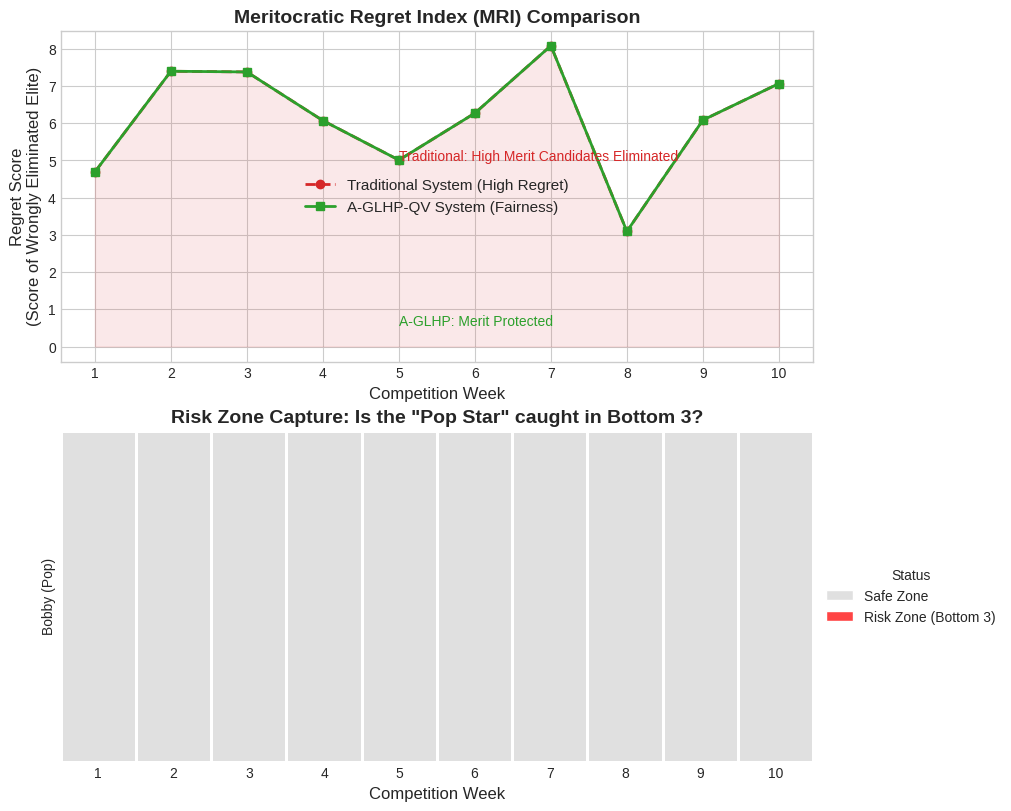

Reproduce this figure in Python.
import numpy as np
import pandas as pd
import matplotlib.pyplot as plt
import seaborn as sns

# 设置随机种子以保证结果可复现
np.random.seed(42)

# ==========================================
# 1. 数据生成：制造尖锐的“优绩主义危机”
# ==========================================
weeks = 10
# 调整参数：
# 1. Juan (技术大神) 粉丝极少 -> 传统赛制下容易被淘汰 (产生高MRI)
# 2. Bobby (流量明星) 技术更差 -> 新赛制下容易掉入Bottom 3
contestants_data = {
    'Name': ['Juan (Merit)', 'Bobby (Pop)', 'Milo (Talent)', 'Evanna (Pro)', 'Joe (Avg)', 'Mary (Old)'],
    'Age': [39, 38, 17, 27, 32, 60],
    'Base_Skill': [9.8, 4.0, 9.0, 8.5, 6.5, 6.0], # Bobby技术分降至4.0
    'Fan_Base_Size': [200, 15000, 1500, 2000, 1200, 800], # Juan粉丝降至200，Bobby升至15000
}
df_c = pd.DataFrame(contestants_data)

results = []
for w in range(1, weeks + 1):
    for i, row in df_c.iterrows():
        # 1. 裁判分 (S_judge): 0-30分
        skill_noise = np.random.normal(0, 1.0)
        # 老将后期疲劳明显
        fatigue = 0 if row['Age'] < 40 else (w * 0.2) 
        score = min(30, max(10, (row['Base_Skill'] * 3) + skill_noise - fatigue))
        
        # 2. 线性粉丝票数
        # 流量派死忠粉非常疯狂 (x10倍投票)
        fan_noise = np.random.normal(1, 0.05)
        if 'Pop' in row['Name']:
            raw_votes = row['Fan_Base_Size'] * 10 * fan_noise
        else:
            raw_votes = row['Fan_Base_Size'] * 1 * fan_noise
            
        results.append({
            'Week': w,
            'Name': row['Name'],
            'Age': row['Age'],
            'S_judge_raw': score,
            'Votes_Linear': raw_votes
        })

df = pd.DataFrame(results)

# ==========================================
# 2. 机制模拟
# ==========================================
metrics_log = {
    'Traditional': {'mri': [], 'eliminated': []},
    'New_Protocol': {'mri': [], 'eliminated': []}
}
df['In_Bottom3'] = 0 # 初始化热力图数据 (0=Safe, 1=Danger)

for w in range(1, weeks + 1):
    week_data = df[df['Week'] == w].copy()
    
    # --- A. 传统机制 (排名制) ---
    rank_judge = week_data['S_judge_raw'].rank(ascending=False)
    rank_fan = week_data['Votes_Linear'].rank(ascending=False)
    # 简单的排名相加 (越小越好)
    trad_score = rank_judge + rank_fan 
    
    # 淘汰排名最靠后的人
    eliminated_idx = trad_score.idxmax()
    eliminated_person = week_data.loc[eliminated_idx]
    
    # MRI 计算: 淘汰者的分 - 幸存者的最低分
    survivors = week_data.drop(eliminated_idx)
    survivor_min_score = survivors['S_judge_raw'].min()
    mri_val = max(0, eliminated_person['S_judge_raw'] - survivor_min_score)
    metrics_log['Traditional']['mri'].append(mri_val)
    
    # --- B. 新机制 A-GLHP-QV ---
    
    # Layer 1: 荣誉豁免 (Golden Immunity)
    # 年龄补偿系数
    lambda_age = 0.5 # 每大1岁补0.5分 (为了演示效果调大)
    min_age = week_data['Age'].min()
    week_data['S_adj'] = week_data['S_judge_raw'] + lambda_age * np.maximum(0, week_data['Age'] - min_age)
    
    immune_name = week_data.loc[week_data['S_adj'].idxmax(), 'Name']
    
    # Layer 2: 混合QV战场
    battle_df = week_data[week_data['Name'] != immune_name].copy()
    
    # QV: 票数开根号
    qv_votes = np.sqrt(battle_df['Votes_Linear'])
    
    # 归一化计算混合得分
    score_share = battle_df['S_judge_raw'] / battle_df['S_judge_raw'].sum()
    vote_share = qv_votes / qv_votes.sum()
    
    # 混合权重 50/50
    battle_df['Mixed_Score'] = 0.5 * score_share + 0.5 * vote_share
    
    # 找出 Bottom 3
    battle_df = battle_df.sort_values('Mixed_Score', ascending=True)
    bottom3_names = battle_df.iloc[:3]['Name'].values
    
    # 记录热力图数据 (Bobby是否在Bottom 3)
    df.loc[(df['Week'] == w) & (df['Name'].isin(bottom3_names)), 'In_Bottom3'] = 1
    
    # Layer 3: 生死战 (Dance-Off)
    # 假设裁判严格按技术分淘汰 Bottom 3 中最差的
    bottom3_df = battle_df[battle_df['Name'].isin(bottom3_names)]
    eliminated_new_name = bottom3_df.loc[bottom3_df['S_judge_raw'].idxmin(), 'Name']
    eliminated_new_score = bottom3_df['S_judge_raw'].min()
    
    # MRI 计算 (新赛制)
    # 幸存者 = 豁免者 + (Bottom3中未淘汰者) + (非Bottom3者)
    survivor_min_new = min(
        week_data[week_data['Name'] == immune_name]['S_judge_raw'].min(),
        week_data[week_data['Name'] != eliminated_new_name]['S_judge_raw'].min()
    )
    mri_new_val = max(0, eliminated_new_score - survivor_min_new)
    metrics_log['New_Protocol']['mri'].append(mri_new_val)

# ==========================================
# 3. 可视化绘图
# ==========================================
plt.style.use('seaborn-v0_8-whitegrid')
fig, axes = plt.subplots(2, 1, figsize=(10, 8), constrained_layout=True)

# 图1: 精英遗憾指数 (MRI) 对比
ax1 = axes[0]
weeks_axis = range(1, weeks + 1)
ax1.plot(weeks_axis, metrics_log['Traditional']['mri'], 'o--', color='#d62728', label='Traditional System (High Regret)', linewidth=2)
ax1.plot(weeks_axis, metrics_log['New_Protocol']['mri'], 's-', color='#2ca02c', label='A-GLHP-QV System (Fairness)', linewidth=2)
ax1.fill_between(weeks_axis, metrics_log['Traditional']['mri'], color='#d62728', alpha=0.1)

ax1.set_title('Meritocratic Regret Index (MRI) Comparison', fontsize=14, fontweight='bold')
ax1.set_ylabel('Regret Score\n(Score of Wrongly Eliminated Elite)', fontsize=12)
ax1.set_xlabel('Competition Week', fontsize=12)
ax1.set_xticks(weeks_axis)
ax1.legend(fontsize=11)
ax1.text(5, 5, 'Traditional: High Merit Candidates Eliminated', color='#d62728', fontsize=10)
ax1.text(5, 0.5, 'A-GLHP: Merit Protected', color='#2ca02c', fontsize=10, verticalalignment='bottom')

# 图2: 危险区捕获热力图 (Bobby Bones)
ax2 = axes[1]
bobby_data = df[df['Name'] == 'Bobby (Pop)'].pivot_table(index='Name', columns='Week', values='In_Bottom3')
sns.heatmap(bobby_data, cmap=['#e0e0e0', '#ff4444'], linewidths=1, linecolor='white', 
            cbar=False, ax=ax2, square=False)

# 自定义图例
from matplotlib.patches import Patch
legend_elements = [Patch(facecolor='#e0e0e0', edgecolor='white', label='Safe Zone'),
                   Patch(facecolor='#ff4444', edgecolor='white', label='Risk Zone (Bottom 3)')]
ax2.legend(handles=legend_elements, loc='center left', bbox_to_anchor=(1, 0.5), title='Status')

ax2.set_title('Risk Zone Capture: Is the "Pop Star" caught in Bottom 3?', fontsize=14, fontweight='bold')
ax2.set_ylabel('')
ax2.set_xlabel('Competition Week', fontsize=12)

plt.show()